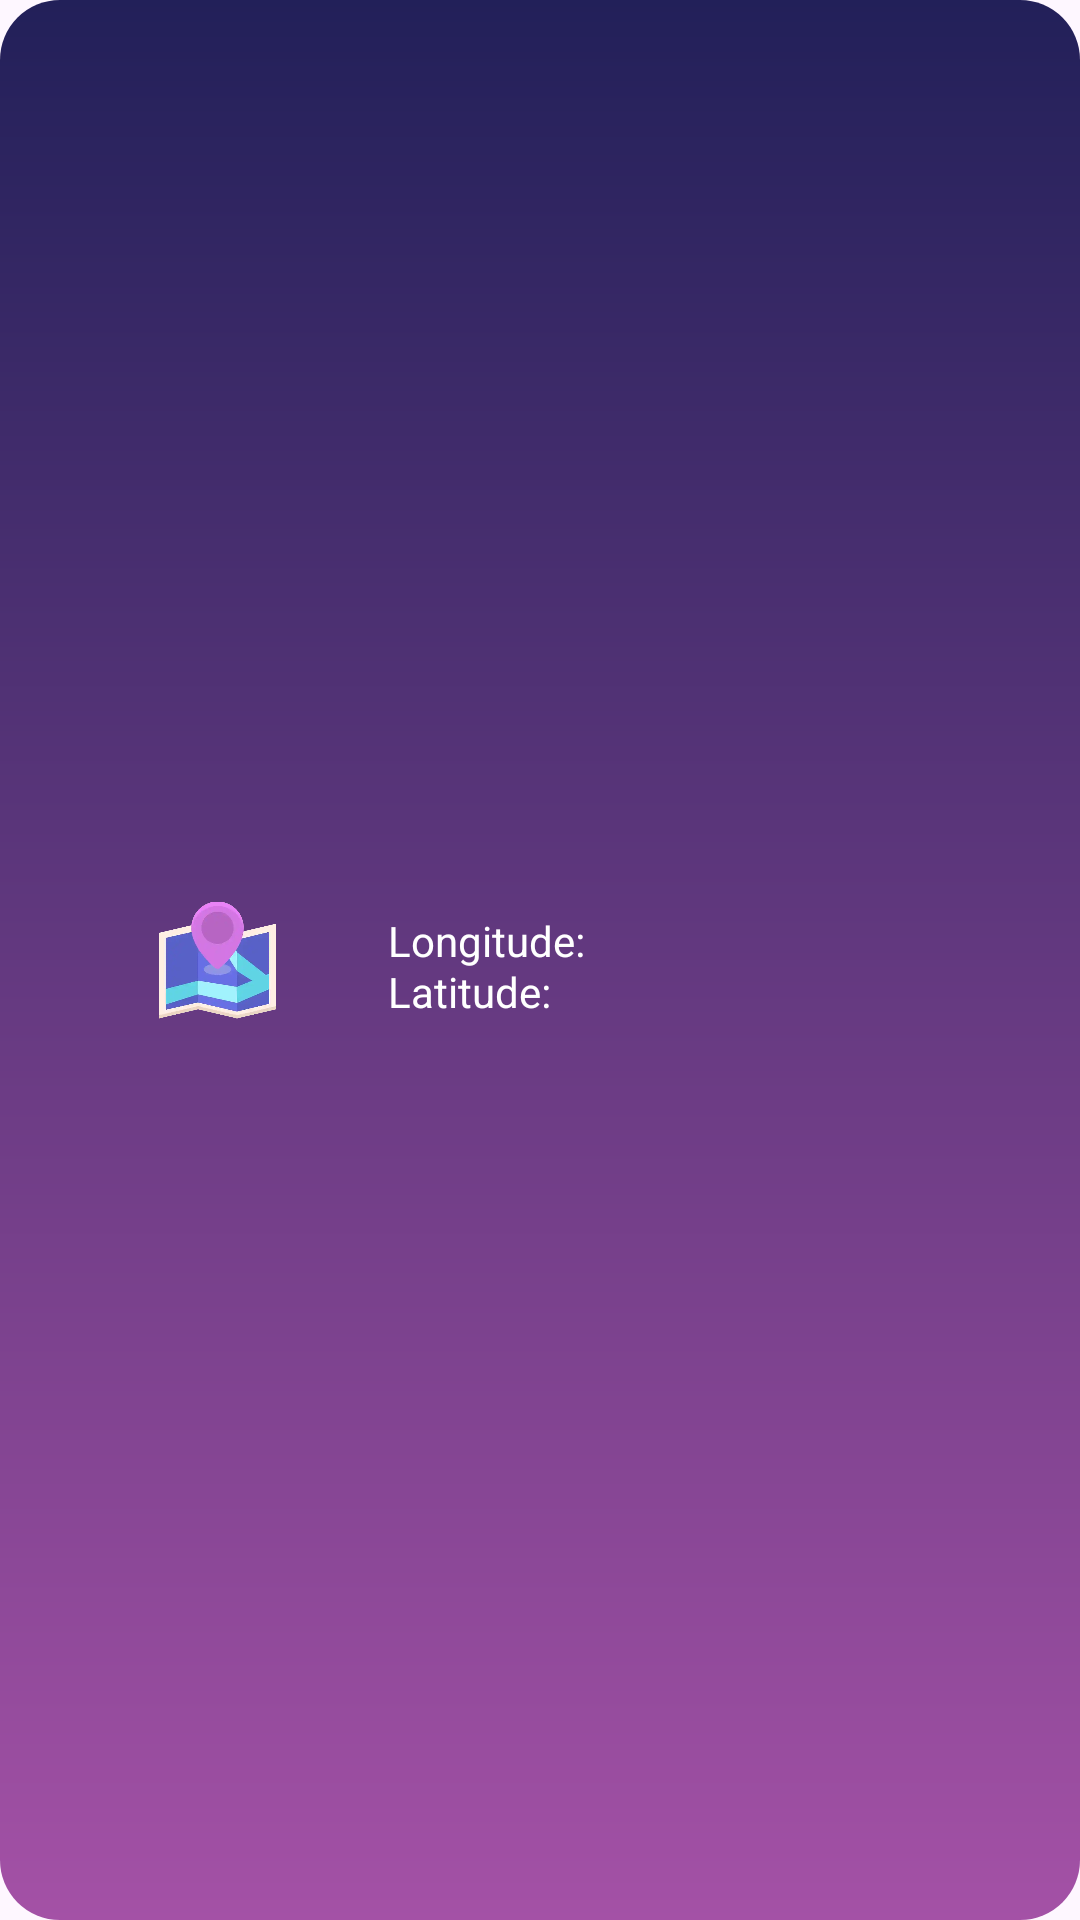

Here is an Android app screen rendered from its layout file. Give the layout XML and the strings, colors and styles it references.
<!-- AndroidManifest.xml: application theme Theme.CityFinder -->
<!-- res/layout/city_item.xml -->
<?xml version="1.0" encoding="utf-8"?>
<androidx.constraintlayout.widget.ConstraintLayout xmlns:android="http://schemas.android.com/apk/res/android"
    xmlns:app="http://schemas.android.com/apk/res-auto"
    xmlns:tools="http://schemas.android.com/tools"
    android:layout_width="match_parent"
    android:layout_height="@dimen/city_item_height"
    android:background="@drawable/item_background"
    android:layout_marginVertical="@dimen/list_space"
    android:layout_marginHorizontal="@dimen/city_item_padding"
    android:paddingHorizontal="@dimen/city_item_padding">

    <TextView
        android:id="@+id/city_name"
        android:layout_width="wrap_content"
        android:layout_height="wrap_content"
        android:textColor="@color/white"
        app:layout_constraintBottom_toBottomOf="parent"
        app:layout_constraintStart_toStartOf="parent"
        app:layout_constraintTop_toTopOf="parent"
        tools:text="Los Angelos, USA" />

    <ImageView
        android:id="@+id/map_icon"
        android:layout_width="39dp"
        android:layout_height="40dp"
        android:contentDescription="@string/location_icon"
        app:layout_constraintBottom_toBottomOf="parent"
        app:layout_constraintEnd_toEndOf="parent"
        app:layout_constraintHorizontal_bias="0.117"
        app:layout_constraintStart_toEndOf="@+id/city_name"
        app:layout_constraintTop_toTopOf="parent"
        app:srcCompat="@drawable/location_pin" />

    <TextView
        android:id="@+id/long_text"
        android:layout_width="wrap_content"
        android:layout_height="wrap_content"
        android:layout_marginTop="4dp"
        android:textColor="@color/white"
        app:layout_constraintEnd_toEndOf="parent"
        app:layout_constraintHorizontal_bias="0.205"
        app:layout_constraintStart_toEndOf="@+id/map_icon"
        app:layout_constraintTop_toTopOf="@+id/map_icon"
        android:text="@string/longitude" />

    <TextView
        android:id="@+id/lat_text"
        android:layout_width="wrap_content"
        android:layout_height="wrap_content"
        android:textColor="@color/white"
        app:layout_constraintBottom_toBottomOf="@+id/map_icon"
        app:layout_constraintEnd_toEndOf="@+id/long_text"
        app:layout_constraintHorizontal_bias="0.0"
        app:layout_constraintStart_toStartOf="@+id/long_text"
        android:text="@string/latitude" />

    <TextView
        android:id="@+id/long_val"
        android:layout_width="wrap_content"
        android:layout_height="wrap_content"
        tools:text="-66.513786"
        android:textColor="@color/white"
        app:layout_constraintBottom_toBottomOf="@+id/long_text"
        app:layout_constraintEnd_toEndOf="parent"
        app:layout_constraintStart_toEndOf="@+id/long_text"
        app:layout_constraintTop_toTopOf="@+id/long_text" />

    <TextView
        android:id="@+id/lat_val"
        android:layout_width="wrap_content"
        android:layout_height="wrap_content"
        tools:text="16.33333"
        android:textColor="@color/white"
        app:layout_constraintEnd_toEndOf="@+id/long_val"
        app:layout_constraintHorizontal_bias="0.188"
        app:layout_constraintStart_toStartOf="@+id/long_val"
        app:layout_constraintTop_toTopOf="@+id/lat_text" />

</androidx.constraintlayout.widget.ConstraintLayout>
<!-- resources referenced by this layout -->
<resources>
  <color name="white">#FFFFFFFF</color>
  <dimen name="city_item_height">60dp</dimen>
  <dimen name="city_item_padding">20dp</dimen>"
  <dimen name="list_space">10dp</dimen>
  <!-- drawable item_background (drawable) -->
  <?xml version="1.0" encoding="utf-8"?>
  <shape xmlns:android="http://schemas.android.com/apk/res/android" android:shape="rectangle">
  <corners
      android:bottomLeftRadius="@dimen/list_item_round"
      android:bottomRightRadius="@dimen/list_item_round"
      android:topLeftRadius="@dimen/list_item_round"
      android:topRightRadius="@dimen/list_item_round"
      />
      <gradient
          android:endColor="@color/purple2"
          android:startColor="@color/purple5"
          android:angle="10"
          />
  
  </shape>
  <!-- drawable location_pin: webp bitmap (drawable, 5676 bytes) -->
  <string name="latitude">Latitude:</string>
  <string name="location_icon">Location icon</string>
  <string name="longitude">Longitude:</string>
  <style name="Theme.CityFinder" parent="Base.Theme.CityFinder" />
  <dimen name="list_item_round">20dp</dimen>
  <color name="purple2">#A451A6</color>
  <color name="purple5">#222059</color>
  <style name="Base.Theme.CityFinder" parent="Theme.Material3.DayNight.NoActionBar">
          
          
      </style>
</resources>
